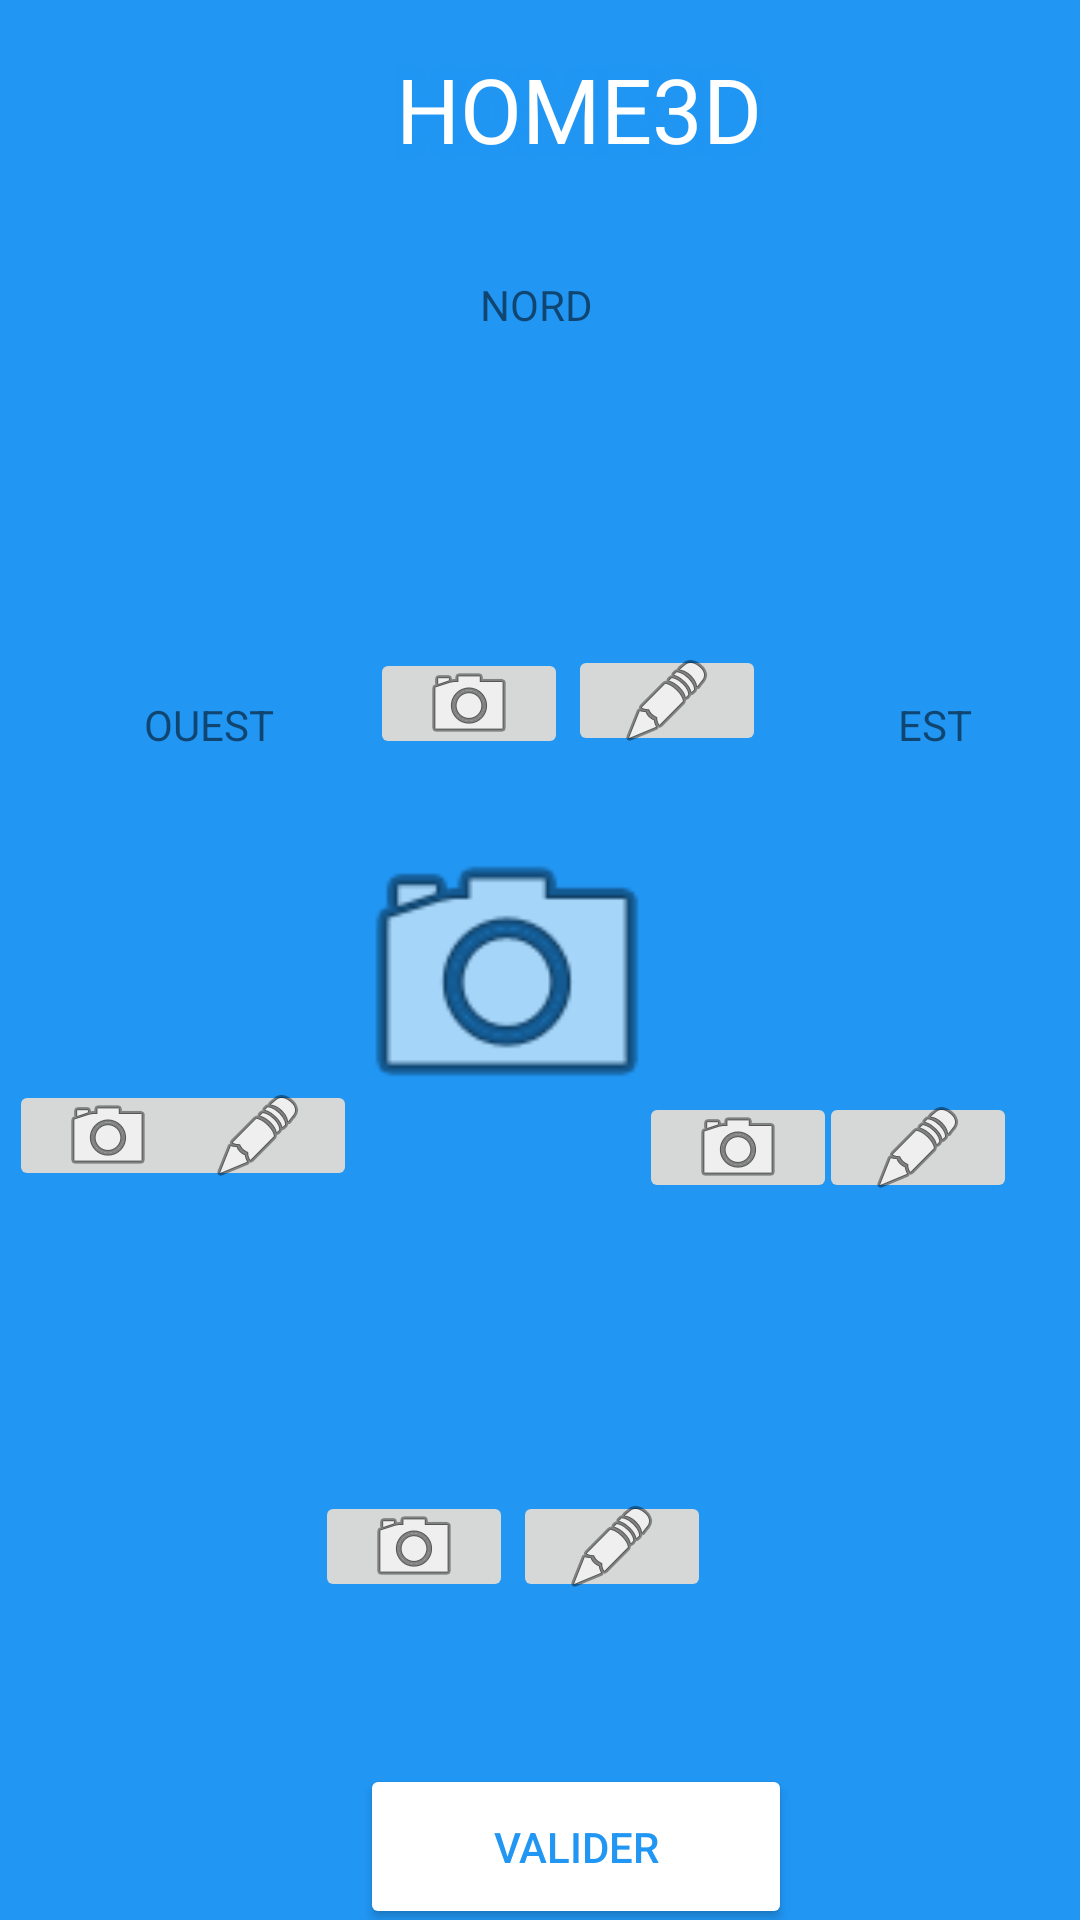

Write the Android layout XML for this screen, with the resource values it uses.
<!-- AndroidManifest.xml: application theme Theme.Home3d -->
<!-- res/layout/activity_image.xml -->
<?xml version="1.0" encoding="utf-8"?>
<androidx.constraintlayout.widget.ConstraintLayout xmlns:android="http://schemas.android.com/apk/res/android"
    xmlns:app="http://schemas.android.com/apk/res-auto"
    xmlns:tools="http://schemas.android.com/tools"
    android:background="#2196F3"
    android:layout_width="match_parent"
    android:layout_height="match_parent"
    tools:context=".outils.ImageActivity">

    <TextView
        android:id="@+id/home3d4"
        android:layout_width="wrap_content"
        android:layout_height="wrap_content"
        android:layout_marginStart="132dp"
        android:layout_marginTop="16dp"
        android:shadowColor="#2196F3"
        android:shadowRadius="10"
        android:text="@string/home3d"
        android:textColor="#FFFFFF"
        android:textSize="30sp"
        app:layout_constraintStart_toStartOf="parent"
        app:layout_constraintTop_toTopOf="parent" />

    <ImageView
        android:id="@+id/imageViewOuest"
        android:layout_width="120dp"
        android:layout_height="146dp"
        android:layout_marginStart="8dp"
        android:layout_marginTop="2dp"
        android:contentDescription="TODO"
        app:layout_constraintEnd_toStartOf="@+id/imageButtonEst2"
        app:layout_constraintHorizontal_bias="0.119"
        app:layout_constraintStart_toStartOf="parent"
        app:layout_constraintTop_toBottomOf="@+id/imageButtonNord"
        app:srcCompat="@drawable/ic_launcher_background"
        tools:ignore="ImageContrastCheck" />

    <ImageView
        android:id="@+id/imageViewEst"
        android:layout_width="120dp"
        android:layout_height="134dp"
        android:layout_marginStart="124dp"
        android:layout_marginTop="16dp"
        android:layout_marginEnd="21dp"
        app:layout_constraintEnd_toEndOf="parent"
        app:layout_constraintHorizontal_bias="1.0"
        app:layout_constraintStart_toEndOf="@+id/imageViewOuest"
        app:layout_constraintTop_toBottomOf="@+id/textView3"
        app:srcCompat="@drawable/ic_launcher_background" />

    <ImageView
        android:id="@+id/imageViewSud"
        android:layout_width="132dp"
        android:layout_height="138dp"
        android:layout_marginStart="128dp"
        android:layout_marginTop="144dp"
        android:layout_marginEnd="5dp"
        android:layout_marginBottom="8dp"
        app:layout_constraintBottom_toTopOf="@+id/textView4"
        app:layout_constraintEnd_toStartOf="@+id/imageViewEst"
        app:layout_constraintStart_toStartOf="parent"
        app:layout_constraintTop_toBottomOf="@+id/imageViewNord"
        app:srcCompat="@drawable/ic_launcher_background" />

    <ImageView
        android:id="@+id/imageViewNord"
        android:layout_width="132dp"
        android:layout_height="138dp"
        android:layout_marginStart="32dp"
        android:layout_marginEnd="44dp"
        android:contentDescription="TODO"
        app:layout_constraintEnd_toStartOf="@+id/textView3"
        app:layout_constraintStart_toEndOf="@+id/textView2"
        app:layout_constraintTop_toBottomOf="@+id/textView"
        app:srcCompat="@drawable/ic_launcher_background"
        tools:ignore="ImageContrastCheck" />

    <TextView
        android:id="@+id/textView"
        android:layout_width="54dp"
        android:layout_height="22dp"
        android:layout_marginStart="160dp"
        android:layout_marginTop="92dp"
        android:text="NORD"
        app:layout_constraintStart_toStartOf="parent"
        app:layout_constraintTop_toTopOf="parent" />

    <TextView
        android:id="@+id/textView2"
        android:layout_width="wrap_content"
        android:layout_height="wrap_content"
        android:layout_marginStart="48dp"
        android:layout_marginTop="232dp"
        android:text="OUEST"
        app:layout_constraintStart_toStartOf="parent"
        app:layout_constraintTop_toTopOf="parent" />

    <TextView
        android:id="@+id/textView3"
        android:layout_width="wrap_content"
        android:layout_height="wrap_content"
        android:layout_marginStart="44dp"
        android:layout_marginTop="232dp"
        android:text="EST"
        app:layout_constraintStart_toEndOf="@+id/imageViewNord"
        app:layout_constraintTop_toTopOf="parent" />

    <TextView
        android:id="@+id/textView4"
        android:layout_width="42dp"
        android:layout_height="26dp"
        android:layout_marginStart="183dp"
        android:layout_marginTop="8dp"
        android:layout_marginEnd="183dp"
        android:layout_marginBottom="12dp"
        android:text="SUD"
        app:layout_constraintBottom_toTopOf="@+id/buttonVal"
        app:layout_constraintEnd_toEndOf="parent"
        app:layout_constraintStart_toStartOf="parent"
        app:layout_constraintTop_toBottomOf="@+id/imageViewSud" />

    <Button
        android:id="@+id/buttonVal"
        android:layout_width="144dp"
        android:layout_height="55dp"
        android:layout_marginStart="120dp"
        android:layout_marginTop="12dp"
        android:backgroundTint="#FFFFFF"
        android:text="VALIDER"
        android:textColor="#2196F3"
        app:layout_constraintStart_toStartOf="parent"
        app:layout_constraintTop_toBottomOf="@+id/textView4" />

    <ImageView
        android:id="@+id/imageView10"
        android:layout_width="116dp"
        android:layout_height="113dp"
        android:layout_marginTop="16dp"
        android:layout_marginBottom="13dp"
        app:layout_constraintBottom_toTopOf="@+id/imageViewSud"
        app:layout_constraintEnd_toStartOf="@+id/imageViewEst"
        app:layout_constraintStart_toEndOf="@+id/imageViewOuest"
        app:layout_constraintTop_toBottomOf="@+id/imageViewNord"
        app:srcCompat="@android:drawable/ic_menu_camera" />

    <ImageButton
        android:id="@+id/imageButtonNord"
        android:layout_width="66dp"
        android:layout_height="37dp"
        android:layout_marginStart="32dp"
        android:layout_marginBottom="16dp"
        android:onClick="prendrePhotoN"
        app:layout_constraintBottom_toTopOf="@+id/imageView10"
        app:layout_constraintStart_toEndOf="@+id/textView2"
        app:srcCompat="@android:drawable/ic_menu_camera" />

    <ImageButton
        android:id="@+id/imageButtonEst"
        android:layout_width="66dp"
        android:layout_height="37dp"
        android:onClick="prendrePhotoE"
        app:layout_constraintBottom_toBottomOf="@+id/imageViewEst"
        app:layout_constraintEnd_toStartOf="@+id/imageButtonOuest2"
        app:layout_constraintStart_toStartOf="@+id/imageViewEst"
        app:srcCompat="@android:drawable/ic_menu_camera" />

    <ImageButton
        android:id="@+id/imageButtonSud"
        android:layout_width="66dp"
        android:layout_height="37dp"
        android:onClick="prendrePhotoS"
        app:layout_constraintBottom_toBottomOf="@+id/imageViewSud"
        app:layout_constraintStart_toStartOf="@+id/imageViewSud"
        app:srcCompat="@android:drawable/ic_menu_camera" />

    <ImageButton
        android:id="@+id/imageButtonOuest"
        android:layout_width="66dp"
        android:layout_height="37dp"
        android:layout_marginStart="4dp"
        android:layout_marginBottom="4dp"
        android:onClick="prendrePhotoO"
        app:layout_constraintBottom_toBottomOf="@+id/imageViewOuest"
        app:layout_constraintStart_toStartOf="@+id/imageViewOuest"
        app:srcCompat="@android:drawable/ic_menu_camera" />

    <ImageButton
        android:id="@+id/imageButtonNord2"
        android:layout_width="66dp"
        android:layout_height="37dp"
        android:onClick="modifierPhotoN"
        app:layout_constraintBottom_toBottomOf="@+id/imageViewNord"
        app:layout_constraintEnd_toEndOf="@+id/imageViewNord"
        app:layout_constraintStart_toEndOf="@+id/imageButtonNord"
        app:srcCompat="@android:drawable/ic_menu_edit" />

    <ImageButton
        android:id="@+id/imageButtonEst2"
        android:layout_width="66dp"
        android:layout_height="37dp"
        android:layout_marginBottom="4dp"
        android:onClick="modifierPhotoO"
        app:layout_constraintBottom_toBottomOf="@+id/imageViewOuest"
        app:layout_constraintEnd_toEndOf="@+id/imageViewOuest"
        app:layout_constraintHorizontal_bias="1.0"
        app:layout_constraintStart_toEndOf="@+id/imageButtonEst"
        app:srcCompat="@android:drawable/ic_menu_edit" />

    <ImageButton
        android:id="@+id/imageButtonSud2"
        android:layout_width="66dp"
        android:layout_height="37dp"
        android:onClick="modifierPhotoS"
        app:layout_constraintBottom_toBottomOf="@+id/imageViewSud"
        app:layout_constraintEnd_toEndOf="@+id/imageViewSud"
        app:layout_constraintStart_toEndOf="@+id/imageButtonSud"
        app:srcCompat="@android:drawable/ic_menu_edit" />

    <ImageButton
        android:id="@+id/imageButtonOuest2"
        android:layout_width="66dp"
        android:layout_height="37dp"
        android:onClick="modifierPhotoE"
        app:layout_constraintBottom_toBottomOf="@+id/imageViewEst"
        app:layout_constraintEnd_toEndOf="@+id/imageViewEst"
        app:srcCompat="@android:drawable/ic_menu_edit" />

</androidx.constraintlayout.widget.ConstraintLayout>
<!-- resources referenced by this layout -->
<resources>
  <string name="home3d">HOME3D</string>
  <style name="Theme.Home3d" parent="Theme.MaterialComponents.DayNight.DarkActionBar">
          
          <item name="colorPrimary">@color/purple_500</item>
          <item name="colorPrimaryVariant">@color/purple_700</item>
          <item name="colorOnPrimary">@color/white</item>
          
          <item name="colorSecondary">@color/teal_200</item>
          <item name="colorSecondaryVariant">@color/teal_700</item>
          <item name="colorOnSecondary">@color/black</item>
          
          <item name="android:statusBarColor">?attr/colorPrimaryVariant</item>
          
      </style>
  <!-- not gathered from this repository: default colours our renderer supplied (Android Studio template values) -->
  <color name="purple_500">#FF6200EE</color>
  <color name="purple_700">#FF3700B3</color>
  <color name="teal_200">#FF03DAC5</color>
  <color name="teal_700">#FF018786</color>
  <color name="black">#FF000000</color>
  <color name="white">#FFFFFFFF</color>
</resources>
